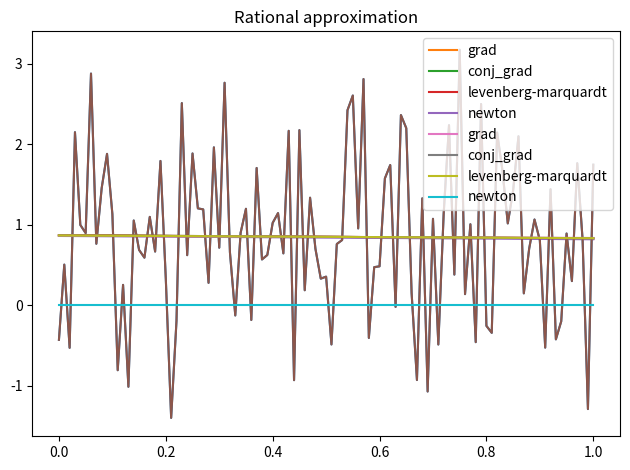

Recreate this plot in Python.
from functools import partial
import numpy as np
from scipy.optimize import minimize, least_squares
import matplotlib.pyplot as plt


# Implementing optimization methods
def grad_desc(f_dev, r_init=(0, 0), eps=0.0001):
    r = list(r_init)
    alpha = 10*eps
    numb_iter = 0
    while True:
        r_prev = r[:]
        r[0] = r_prev[0] - alpha * f_dev[0]((r_prev[0], r_prev[1]))
        r[1] = r_prev[1] - alpha * f_dev[1]((r_prev[0], r_prev[1]))
        numb_iter += 1
        if (r[0] - r_prev[0]) ** 2 + (r[1] - r_prev[1]) ** 2 < eps ** 2:
            break
    numb_f_calls = numb_iter * 2
    r_min = [(r_prev[0] + r[0]) / 2, (r_prev[1] + r[1]) / 2]
    return r_min, numb_iter, numb_f_calls


def newton_method(f_dev, f_dev2, r_start=(0, 0), eps=0.0001):
    df_dx = f_dev[0]
    df_dy = f_dev[1]
    d2f_dx2 = f_dev2[0]
    d2f_dxdy = f_dev2[1]
    d2f_dy2 = f_dev2[2]
    r = list(r_start)
    alpha = 0.01
    numb_iter = 0
    while True:
        r_prev = r[:]
        delta_x = (df_dy(r) * d2f_dxdy(r) - df_dx(r) * d2f_dy2(r)) / (d2f_dx2(r) * d2f_dy2(r) - d2f_dxdy(r) ** 2)
        delta_y = (df_dx(r) * d2f_dxdy(r) - df_dy(r) * d2f_dx2(r)) / (d2f_dx2(r) * d2f_dy2(r) - d2f_dxdy(r) ** 2)
        r[0] = r_prev[0] + alpha * delta_x
        r[1] = r_prev[1] + alpha * delta_y
        numb_iter += 1
        if (r[0] - r_prev[0]) ** 2 + (r[1] - r_prev[1]) ** 2 < eps ** 2:
            break
        numb_f_calls = numb_iter * 14
    r_min = ((r_prev[0] + r[0]) / 2, (r_prev[1] + r[1]) / 2)
    return r_min, numb_iter, numb_f_calls


# Defining approximation functions
def line(x, a, b):
    return a * x + b


def ratio(x, a, b):
    return a / (1 + b * x)


# Calculating arrays of residuals for Levenberg-Marquardt algorithm
def residuals_line(x_data, y_data, r):
    return np.array(np.multiply(r[0], x_data) + r[1] - y_data)


def residuals_ratio(x_data, y_data, r):
    return np.array(np.multiply(r[0], 1 / (1 + np.multiply(r[1], x_data))) - y_data)


# Obtaining the sum of deviations squared for line and rational approximants
def sum_of_squares_line(x_data, y_data, r):
    sum_of_squares = 0
    for i in range(101):
        sum_of_squares += (r[0] * x_data[i] + r[1] - y_data[i]) ** 2
    return sum_of_squares


def sum_of_squares_ratio(x_data, y_data, r):
    sum_of_squares = 0
    for i in range(101):
        sum_of_squares += (r[0] / (1 + r[1] * x_data[i]) - y_data[i]) ** 2
    return sum_of_squares


# Calculating partial derivatives of the sum of deviations squared for line and rational approximants
def sum_of_squares_line_dev_a(x_data, y_data, r):
    d_da_sum_of_squares = 0
    for i in range(101):
        d_da_sum_of_squares += r[0] * x_data[i] ** 2 + r[1] * x_data[i] - x_data[i] * y_data[i]
    d_da_sum_of_squares *= 2
    return d_da_sum_of_squares


def sum_of_squares_line_dev_b(x_data, y_data, r):
    d_db_sum_of_squares = 0
    for i in range(101):
        d_db_sum_of_squares += r[1] + r[0] * x_data[i] - y_data[i]
    d_db_sum_of_squares *= 2
    return d_db_sum_of_squares


def sum_of_squares_ratio_dev_a(x_data, y_data, r):
    d_da_sum_of_squares = 0
    for i in range(101):
        d_da_sum_of_squares += r[0] / (1 + r[1] * x_data[i]) ** 2 - y_data[i] / (1 + r[1] * x_data[i])
    d_da_sum_of_squares *= 2
    return d_da_sum_of_squares


def sum_of_squares_ratio_dev_b(x_data, y_data, r):
    d_db_sum_of_squares = 0
    for i in range(101):
        d_db_sum_of_squares += r[0] * x_data[i] * y_data[i] / (1 + r[1] * x_data[i]) ** 2 - r[0] ** 2 * x_data[i] / (
                1 + r[1] * x_data[i]) ** 3
    d_db_sum_of_squares *= 2
    return d_db_sum_of_squares


# Calculating second partial derivatives of the sum of deviations squared for line and rational approximants
def sum_of_squares_line_dev2_a2(x_data, y_data, r):
    d2_da2_sum_of_squares_a = 0
    for i in range(101):
        d2_da2_sum_of_squares_a += x_data[i] ** 2
    d2_da2_sum_of_squares_a *= 2
    return d2_da2_sum_of_squares_a


def sum_of_squares_line_dev2_ab(x_data, y_data, r):
    d2_dadb_sum_of_squares_ab = 0
    for i in range(101):
        d2_dadb_sum_of_squares_ab += x_data[i]
    d2_dadb_sum_of_squares_ab *= 2
    return d2_dadb_sum_of_squares_ab


def sum_of_squares_line_dev2_b2(x_data, y_data, r):
    return 202


def sum_of_squares_ratio_dev2_a2(x_data, y_data, r):
    d2_da2_sum_of_squares_a = 0
    for i in range(101):
        d2_da2_sum_of_squares_a += 1 / (1 + r[1] * x_data[i]) ** 2
    d2_da2_sum_of_squares_a *= 2
    return d2_da2_sum_of_squares_a


def sum_of_squares_ratio_dev2_ab(x_data, y_data, r):
    d2_dadb_sum_of_squares_ab = 0
    for i in range(101):
        d2_dadb_sum_of_squares_ab += x_data[i] * y_data[i] / (1 + r[1] * x_data[i]) ** 2 - 2 * r[0] * x_data[i] / (
                1 + r[1] * x_data[i]) ** 3
    d2_dadb_sum_of_squares_ab *= 2
    return d2_dadb_sum_of_squares_ab


def sum_of_squares_ratio_dev2_b2(x_data, y_data, r):
    sum_of_squares_b = 0
    for i in range(101):
        sum_of_squares_b += 3 * r[0] ** 2 * x_data[i] ** 2 / (1 + r[1] * x_data[i]) ** 4 - 2 * r[0] * x_data[i] ** 2 * \
                            y_data[i] / (1 + r[1] * x_data[i]) ** 3
    sum_of_squares_b *= 2
    return sum_of_squares_b


# Creating alpha and beta in the interval(0,1)
while True:
    alpha = np.random.uniform(0, 1)
    if alpha != 0:
        break
while True:
    beta = np.random.uniform(0, 1)
    if beta != 0:
        break

# Making noisy data
x_data = [k / 100 for k in range(101)]
y_data = [alpha * x_data[k] + beta + np.random.normal() for k in range(101)]

# Calculation function of deviations squared and its first and second derivatives
D = (partial(sum_of_squares_line, x_data, y_data), partial(sum_of_squares_ratio, x_data, y_data))

D_dev = ((partial(sum_of_squares_line_dev_a, x_data, y_data), partial(sum_of_squares_line_dev_b, x_data, y_data)),
         (partial(sum_of_squares_ratio_dev_a, x_data, y_data), partial(sum_of_squares_ratio_dev_b, x_data, y_data)))

D_dev2 = (
    (partial(sum_of_squares_line_dev2_a2, x_data, y_data),
     partial(sum_of_squares_line_dev2_ab, x_data, y_data),
     partial(sum_of_squares_line_dev2_b2, x_data, y_data)
     ),
    (partial(sum_of_squares_ratio_dev2_a2, x_data, y_data),
     partial(sum_of_squares_ratio_dev2_ab, x_data, y_data),
     partial(sum_of_squares_ratio_dev2_b2, x_data, y_data)
     )
)

# Calculating arrays of residuals for Levenberg-Marquardt algorithm
residuals_lists = (partial(residuals_line, x_data, y_data), partial(residuals_ratio, x_data, y_data))

# Making tuples to make a loop for plotting
approximation_functions = (line, ratio)
titles = ('Linear approximation', 'Rational approximation')

# Plotting graphs of approximants obtained by considering methods
for i in range(2):
    plt.plot(x_data, y_data)

    a, b = grad_desc(D_dev[i])[0]
    plt.plot(x_data, [approximation_functions[i](x, a, b) for x in x_data], label='grad')

    a, b = minimize(D[i], np.array([0, 0]), method='CG').x
    plt.plot(x_data, [approximation_functions[i](x, a, b) for x in x_data], label='conj_grad')

    a, b = least_squares(residuals_lists[i], [0, 0], method='lm').x
    plt.plot(x_data, [approximation_functions[i](x, a, b) for x in x_data], label='levenberg-marquardt')

    a, b = newton_method(D_dev[i], D_dev2[i])[0]
    plt.plot(x_data, [approximation_functions[i](x, a, b) for x in x_data], label='newton')

    plt.title(titles[i])
    plt.legend()
    plt.tight_layout()
    plt.show()
